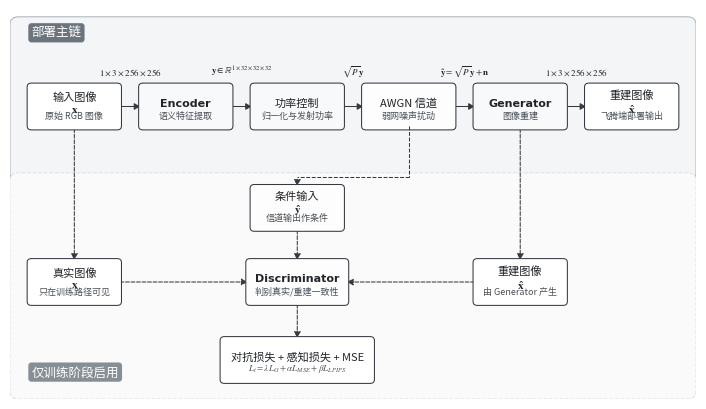

Python code for this plot:
import matplotlib.pyplot as plt
import matplotlib.patches as patches
import matplotlib.font_manager as fm
import os

# =========================================================
# 1. IEEE顶刊字体与样式规范配置
# =========================================================
plt.rcParams['mathtext.fontset'] = 'stix'
plt.rcParams['font.family'] = 'serif'
plt.rcParams['font.serif'] = ['Times New Roman']
plt.rcParams['axes.linewidth'] = 0.75

# 匹配系统黑体
font_path = None
if os.path.exists("C:/Windows/Fonts/simhei.ttf"):
    font_path = "C:/Windows/Fonts/simhei.ttf"
else:
    for f in fm.findSystemFonts():
        if 'simhei' in f.lower() or 'wqy' in f.lower() or 'msyh' in f.lower():
            font_path = f
            break

# 字体加载
zh_font = fm.FontProperties(fname=font_path) if font_path else fm.FontProperties(family=['sans-serif'])

FS_CAPTION = 9    # 图表标题/区块标识 (8-9 pt)
FS_AXIS    = 8    # 主体模块文本/轴标题级别 (7-8 pt)
FS_NOTE    = 6.5  # 注释/说明/公式文本/刻度级别 (6-7 pt)

# =========================================================
# 2. IEEE配色方案 (灰度友好)
# =========================================================
C_BG_MAIN   = '#F4F5F7'  
C_EDGE_MAIN = '#ADB5BD'  
C_BG_TRAIN  = '#FAFAFA'  
C_EDGE_TRAIN= '#DEE2E6'  

C_BOX_BG    = '#FFFFFF'  
C_BOX_EDGE  = '#343A40'  
C_BOX_FILL1 = '#F8F9FA'  
C_BOX_FILL2 = '#FDFDFD'  

C_TEXT_MAIN = '#212529'  
C_TEXT_SUB  = '#495057'  
C_LINE      = '#343A40'  

# =========================================================
# 3. 画布初始化 (适配 IEEE 双栏排版宽度，设定为 7.16 英寸)
# =========================================================
fig, ax = plt.subplots(figsize=(7.16, 4.2), dpi=600)
ax.set_xlim(0, 16)
ax.set_ylim(0, 10)
ax.axis('off')

# =========================================================
# 4. 绘制底框分组区域 (留出中间布线缝隙)
# =========================================================
# 主链区：高度 3.8, 下边缘在 5.8
main_bg = patches.FancyBboxPatch((0.2, 5.8), 15.6, 3.8, boxstyle="round,pad=0.2,rounding_size=0.2",
                                 linewidth=0.75, edgecolor=C_EDGE_MAIN, facecolor=C_BG_MAIN, zorder=0)
ax.add_patch(main_bg)
ax.text(0.5, 9.3, "部署主链", fontproperties=zh_font, fontsize=FS_CAPTION, color='white', 
        bbox=dict(facecolor='#6C757D', edgecolor='none', boxstyle='round,pad=0.25'))

# 训练区整体左移与主链左侧对齐 (x=0.2)，跨度覆盖全区域
train_bg = patches.FancyBboxPatch((0.2, 0.2), 15.6, 5.4, boxstyle="round,pad=0.2,rounding_size=0.2",
                                  linewidth=0.75, linestyle='--', edgecolor=C_EDGE_TRAIN, facecolor=C_BG_TRAIN, zorder=0)
ax.add_patch(train_bg)
# 标签移至左下角
ax.text(0.5, 0.6, "仅训练阶段启用", fontproperties=zh_font, fontsize=FS_CAPTION, color='white', 
        bbox=dict(facecolor='#868E96', edgecolor='none', boxstyle='round,pad=0.25'))

# =========================================================
# 5. 辅助绘图函数
# =========================================================
def draw_box(x, y, w, h, title, subtitle, bg_color=C_BOX_BG, edge_color=C_BOX_EDGE, zh=False):
    box = patches.FancyBboxPatch((x, y), w, h, boxstyle="round,pad=0.1,rounding_size=0.1",
                                 linewidth=0.75, edgecolor=edge_color, facecolor=bg_color, zorder=2)
    ax.add_patch(box)
    
    if zh:
        ax.text(x + w/2, y + h/2 + 0.1, title, ha='center', va='center', fontproperties=zh_font, fontsize=FS_AXIS, color=C_TEXT_MAIN)
    else:
        ax.text(x + w/2, y + h/2 + 0.1, title, ha='center', va='center', fontsize=FS_AXIS, fontweight='bold', color=C_TEXT_MAIN)
    
    if subtitle:
        ax.text(x + w/2, y + 0.15, subtitle, ha='center', va='bottom', fontproperties=zh_font, fontsize=FS_NOTE, color=C_TEXT_SUB)
    return (x, y+h/2), (x+w, y+h/2), (x+w/2, y), (x+w/2, y+h)

def draw_arrow(start, end, style='-', lw=0.75, color=C_LINE):
    arrow = patches.FancyArrowPatch(start, end, arrowstyle='-|>,head_length=3.5,head_width=2',
                                    linestyle=style, linewidth=lw, color=color, zorder=1)
    ax.add_patch(arrow)

def add_math(x, y, text, ha='center'):
    ax.text(x, y, text, ha=ha, va='center', fontsize=FS_NOTE, color=C_TEXT_MAIN)

# =========================================================
# 6. 核心逻辑模块绘制
# =========================================================
w_main = 2.0  
h_main = 1.0

# --- 主链 X 坐标体系 ---
x_in  = 0.5
x_enc = 3.1
x_pwr = 5.7
x_chn = 8.3
x_gen = 10.9
x_out = 13.5
y_m   = 7.0  

pt_in_l, pt_in_r, pt_in_b, pt_in_t = draw_box(x_in, y_m, w_main, h_main, "输入图像\n$\mathbf{x}$", "原始 RGB 图像", zh=True)
pt_enc_l, pt_enc_r, pt_enc_b, pt_enc_t = draw_box(x_enc, y_m, w_main, h_main, "Encoder", "语义特征提取", bg_color=C_BOX_FILL1)
pt_pwr_l, pt_pwr_r, pt_pwr_b, pt_pwr_t = draw_box(x_pwr, y_m, w_main, h_main, "功率控制", "归一化与发射功率", zh=True, bg_color=C_BOX_FILL1)
pt_chn_l, pt_chn_r, pt_chn_b, pt_chn_t = draw_box(x_chn, y_m, w_main, h_main, "AWGN 信道", "弱网噪声扰动", zh=True, bg_color=C_BOX_FILL2)
pt_gen_l, pt_gen_r, pt_gen_b, pt_gen_t = draw_box(x_gen, y_m, w_main, h_main, "Generator", "图像重建", bg_color=C_BOX_FILL1)
pt_out_l, pt_out_r, pt_out_b, pt_out_t = draw_box(x_out, y_m, w_main, h_main, "重建图像\n$\mathbf{\hat{x}}$", "飞腾端部署输出", zh=True)

# --- 训练链坐标体系 ---
y_cond = 4.4 
y_disc = 2.5 
y_loss = 0.5 

w_train = 2.0
pt_real_l, pt_real_r, pt_real_b, pt_real_t = draw_box(x_in, y_disc, w_train, h_main, "真实图像\n$\mathbf{x}$", "只在训练路径可见", zh=True)
pt_recon_l, pt_recon_r, pt_recon_b, pt_recon_t = draw_box(x_gen, y_disc, w_train, h_main, "重建图像\n$\mathbf{\hat{x}}$", "由 Generator 产生", zh=True)
pt_cond_l, pt_cond_r, pt_cond_b, pt_cond_t = draw_box(x_pwr, y_cond, w_train, h_main, "条件输入\n$\mathbf{\hat{y}}$", "信道输出作条件", zh=True, bg_color=C_BOX_FILL2)

w_disc = 2.2
x_disc = (x_pwr + w_train/2) - (w_disc/2)
pt_disc_l, pt_disc_r, pt_disc_b, pt_disc_t = draw_box(x_disc, y_disc, w_disc, h_main, "Discriminator", "判别真实/重建一致性", bg_color=C_BOX_FILL2)

# 【修改】：大幅加长 Loss 框宽度至 3.4
w_loss = 3.4
x_loss = (x_pwr + w_train/2) - (w_loss/2)
pt_loss_l, pt_loss_r, pt_loss_b, pt_loss_t = draw_box(x_loss, y_loss, w_loss, h_main, "对抗损失 + 感知损失 + MSE", 
                                                      "$L_t = \lambda L_G + \\alpha L_{MSE} + \\beta L_{LPIPS}$", zh=True)

# =========================================================
# 7. 连线与数学标注 
# =========================================================
y_label = y_m + h_main + 0.4 

draw_arrow(pt_in_r, pt_enc_l)
add_math((pt_in_r[0]+pt_enc_l[0])/2, y_label, "$1 \\times 3 \\times 256 \\times 256$")

draw_arrow(pt_enc_r, pt_pwr_l)
add_math((pt_enc_r[0]+pt_pwr_l[0])/2, y_label, "$\mathbf{y} \in \mathbb{R}^{1 \\times 32 \\times 32 \\times 32}$")

draw_arrow(pt_pwr_r, pt_chn_l)
add_math((pt_pwr_r[0]+pt_chn_l[0])/2, y_label, "$\sqrt{P}\mathbf{y}$")

draw_arrow(pt_chn_r, pt_gen_l)
add_math((pt_chn_r[0]+pt_gen_l[0])/2, y_label, "$\mathbf{\hat{y}} = \sqrt{P}\mathbf{y} + \mathbf{n}$")

draw_arrow(pt_gen_r, pt_out_l)
add_math((pt_gen_r[0]+pt_out_l[0])/2, y_label, "$1 \\times 3 \\times 256 \\times 256$")

# =========================================================
# 完美的垂直向下或水平虚线路由
# =========================================================
draw_arrow(pt_in_b, pt_real_t, style='--')
draw_arrow(pt_gen_b, pt_recon_t, style='--')

y_gap = 5.7
ax.plot([pt_chn_b[0], pt_chn_b[0]], [pt_chn_b[1], y_gap], ls='--', color=C_LINE, lw=0.75)
ax.plot([pt_chn_b[0], pt_cond_t[0]], [y_gap, y_gap], ls='--', color=C_LINE, lw=0.75)
draw_arrow((pt_cond_t[0], y_gap), pt_cond_t, style='--')

draw_arrow(pt_real_r, pt_disc_l, style='--')
draw_arrow(pt_recon_l, pt_disc_r, style='--')
draw_arrow(pt_cond_b, pt_disc_t, style='--')
draw_arrow(pt_disc_b, pt_loss_t, style='--')

# =========================================================
# 8. 无损导出与保存
# =========================================================
plt.tight_layout()
plt.savefig('fig2_1_gan_jscc_ieee_v5.png', format='png', bbox_inches='tight', dpi=600)
